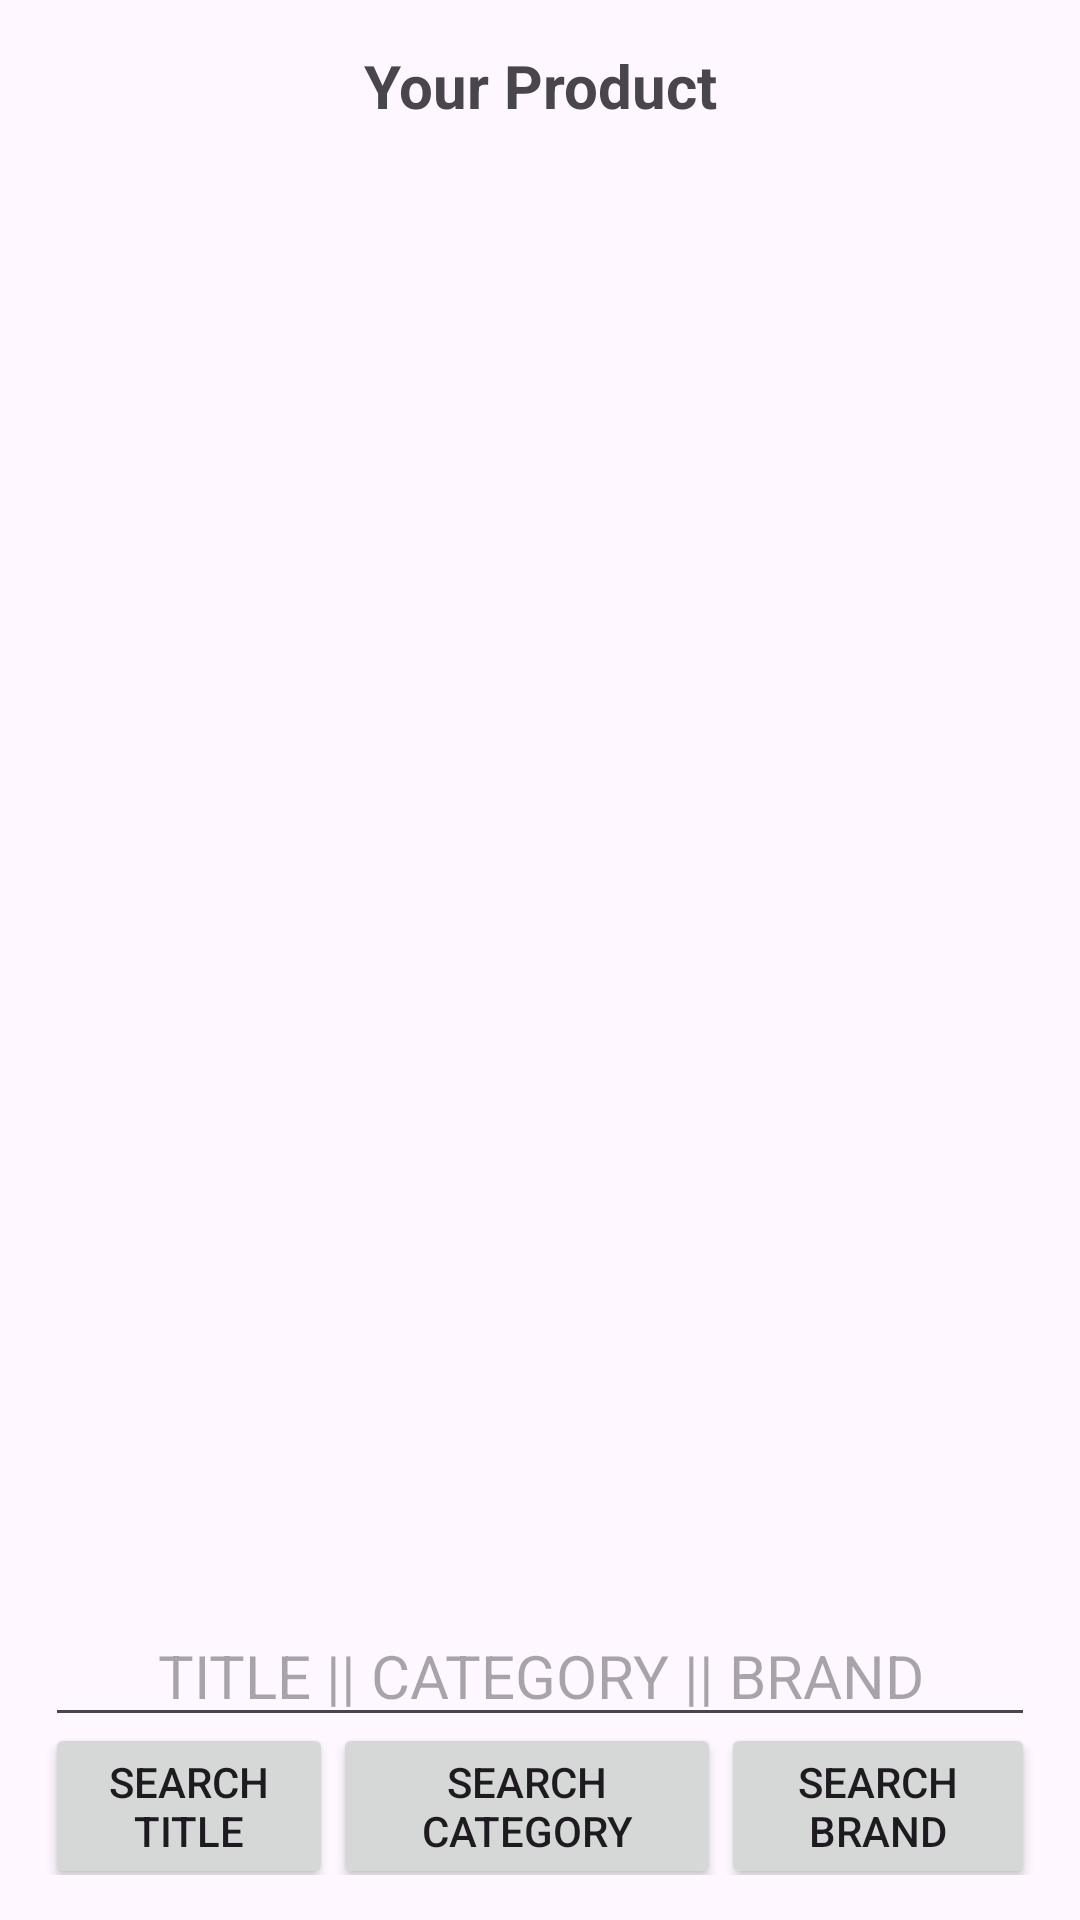

The Android layout XML behind this screen, and the referenced resources:
<!-- AndroidManifest.xml: application theme Theme.Android_Buoi6_BTVN -->
<!-- res/layout/activity_main.xml -->
<?xml version="1.0" encoding="utf-8"?>
<androidx.constraintlayout.widget.ConstraintLayout xmlns:android="http://schemas.android.com/apk/res/android"
    xmlns:app="http://schemas.android.com/apk/res-auto"
    xmlns:tools="http://schemas.android.com/tools"
    android:layout_width="match_parent"
    android:layout_height="match_parent"
    android:padding="15dp"
    tools:context=".MainActivity">

    <TextView
        android:id="@+id/tv1"
        android:layout_width="match_parent"
        android:layout_height="wrap_content"
        android:layout_marginBottom="10dp"
        android:gravity="center"
        android:text="Your Product"
        android:textSize="20dp"
        android:textStyle="bold"
        app:layout_constraintTop_toTopOf="parent" />

    <androidx.recyclerview.widget.RecyclerView
        android:id="@+id/rvProduct"
        android:layout_width="match_parent"
        android:layout_height="match_parent"
        android:layout_marginTop="30dp"
        android:layout_marginBottom="100dp"
        app:layout_constraintBottom_toTopOf="@id/edtSearch"
        app:layout_constraintTop_toTopOf="@id/tv1"
        tools:layout_editor_absoluteX="13dp" />

    <EditText
        android:id="@+id/edtSearch"
        android:layout_width="match_parent"
        android:layout_height="wrap_content"
        android:gravity="center"
        android:hint="TITLE || CATEGORY || BRAND"
        android:textSize="20dp"
        app:layout_constraintTop_toBottomOf="@id/rvProduct"
        android:layout_marginTop="10dp"/>
    <LinearLayout
        android:id="@+id/llSearch"
        android:layout_width="match_parent"
        android:layout_height="wrap_content"
        app:layout_constraintBottom_toBottomOf="parent"
        app:layout_constraintTop_toBottomOf="@id/edtSearch"
        android:orientation="horizontal"
        android:weightSum="3"
        >

        <Button
            android:id="@+id/btnTitle"
            android:layout_width="wrap_content"
            android:layout_height="wrap_content"
            android:text="Search Title"
            android:layout_weight="1"/>

        <Button
            android:id="@+id/btnCategory"
            android:layout_width="wrap_content"
            android:layout_height="wrap_content"
            android:text="Search Category"
            android:layout_weight="1"/>

        <Button
            android:id="@+id/btnBrand"
            android:layout_width="wrap_content"
            android:layout_height="wrap_content"
            android:text="Search Brand"
            android:layout_weight="1"/>
    </LinearLayout>


</androidx.constraintlayout.widget.ConstraintLayout>
<!-- resources referenced by this layout -->
<resources>
  <style name="Theme.Android_Buoi6_BTVN" parent="Base.Theme.Android_Buoi6_BTVN" />
  <style name="Base.Theme.Android_Buoi6_BTVN" parent="Theme.Material3.DayNight.NoActionBar">
          
          
      </style>
</resources>
